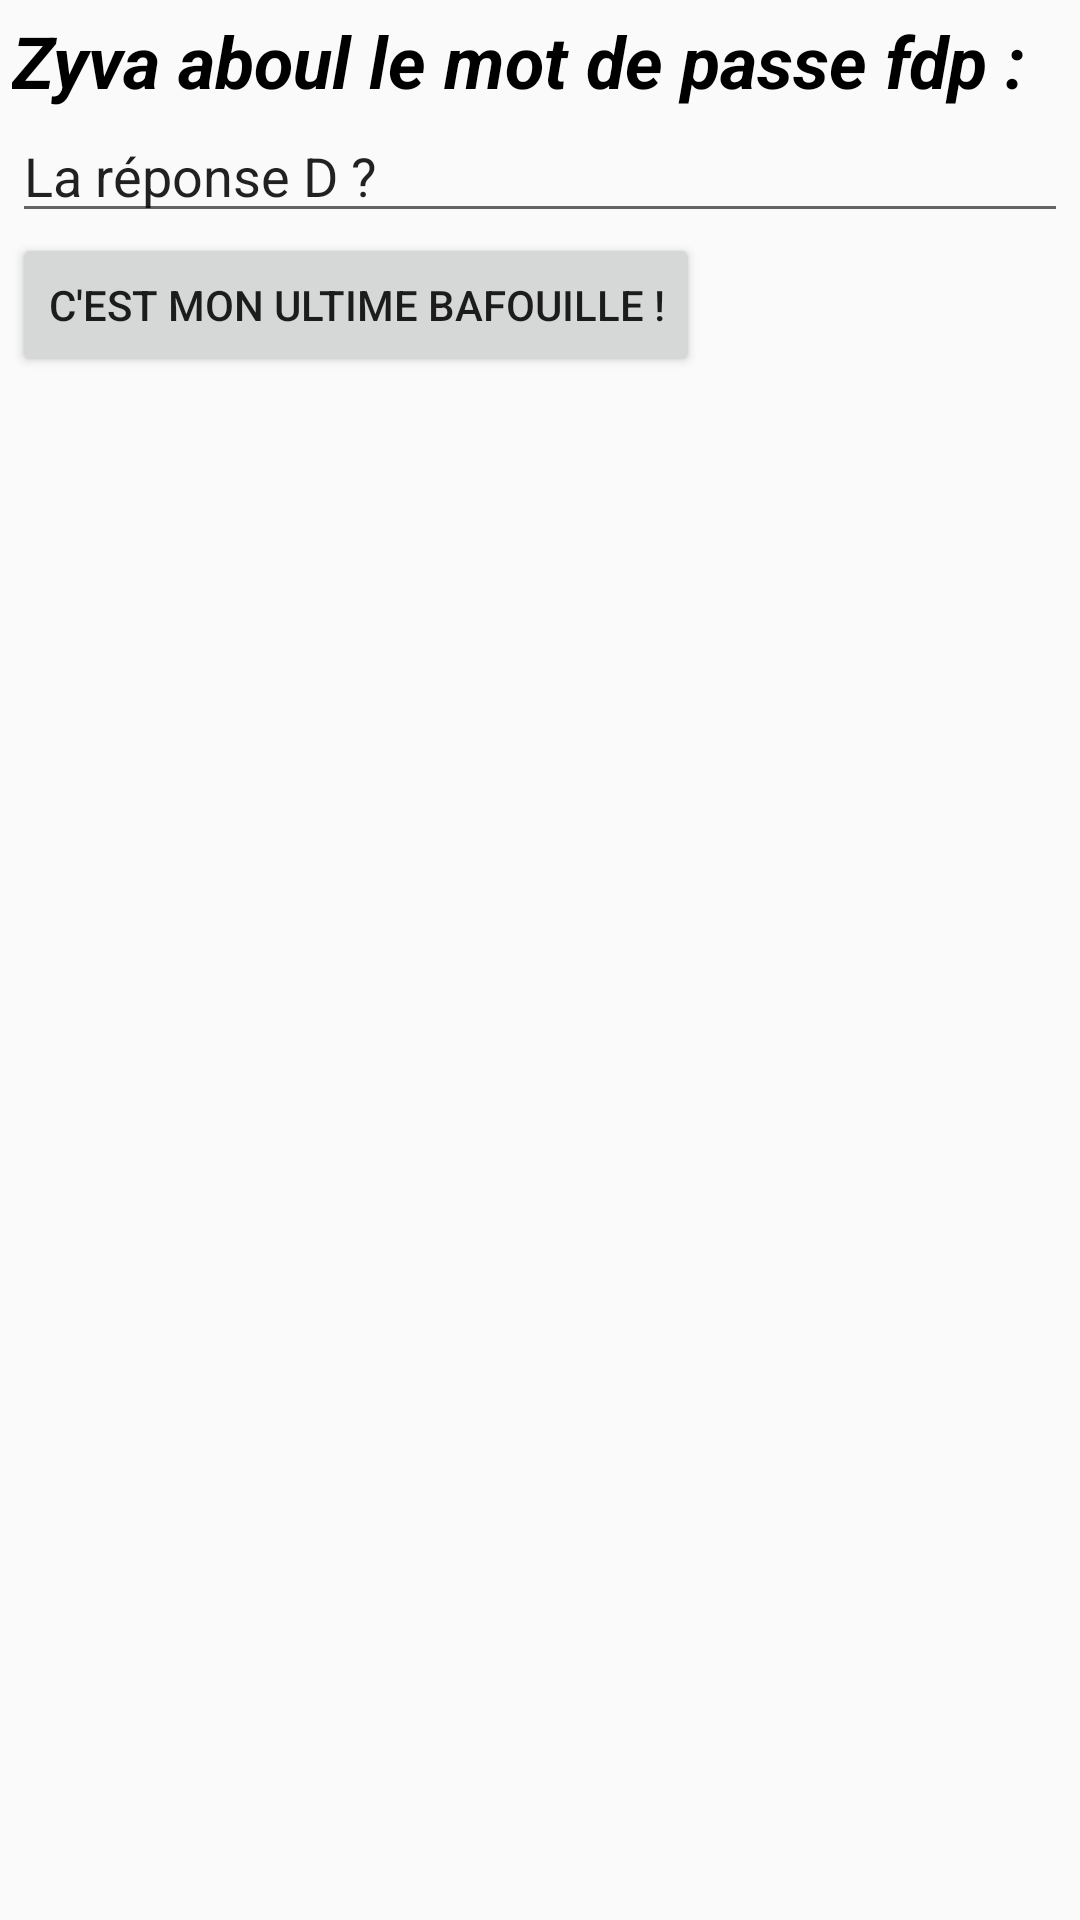

Layout XML and referenced resources for this Android screen:
<!-- AndroidManifest.xml: application theme AppTheme -->
<!-- res/layout/id_content.xml -->
<?xml version="1.0" encoding="utf-8"?>
<LinearLayout xmlns:android="http://schemas.android.com/apk/res/android"
    xmlns:app="http://schemas.android.com/apk/res-auto"
    xmlns:tools="http://schemas.android.com/tools"
    android:layout_width="match_parent"
    android:layout_height="match_parent"
    android:paddingBottom="@dimen/activity_vertical_margin"
    android:paddingLeft="@dimen/activity_horizontal_margin"
    android:paddingRight="@dimen/activity_horizontal_margin"
    android:paddingTop="@dimen/activity_vertical_margin"
    app:layout_behavior="@string/appbar_scrolling_view_behavior"
    tools:context="com.example.marc.applicartel.Identification"
    tools:showIn="@layout/id_app_bar"
    android:orientation="vertical">

    <TextView
        android:id="@+id/eltexto"
        android:layout_width="match_parent"
        android:layout_height="wrap_content"
        android:text="Zyva aboul le mot de passe fdp :"
        style="@style/DescriptionPage"/>

    <EditText
        android:id="@+id/elmdp"
        android:layout_width="match_parent"
        android:layout_height="wrap_content"
        android:text="La réponse D ?"/>

    <Button
        android:id="@+id/elbuton"
        android:layout_width="wrap_content"
        android:layout_height="wrap_content"
        android:text="C'est mon ultime bafouille !"/>



</LinearLayout>
<!-- res/layout/id_app_bar.xml (included above) -->
<?xml version="1.0" encoding="utf-8"?>
<android.support.design.widget.CoordinatorLayout xmlns:android="http://schemas.android.com/apk/res/android"
    xmlns:app="http://schemas.android.com/apk/res-auto"
    xmlns:tools="http://schemas.android.com/tools"
    android:layout_width="match_parent"
    android:layout_height="match_parent"
    android:fitsSystemWindows="true"
    tools:context="com.example.marc.applicartel.Identification">

    <android.support.design.widget.AppBarLayout
        android:layout_width="match_parent"
        android:layout_height="wrap_content"
        android:theme="@style/AppTheme.AppBarOverlay">

        <android.support.v7.widget.Toolbar
            android:id="@+id/toolbar"
            android:layout_width="match_parent"
            android:layout_height="?attr/actionBarSize"
            android:background="?attr/colorPrimary"
            app:popupTheme="@style/AppTheme.PopupOverlay" />

    </android.support.design.widget.AppBarLayout>

    <include layout="@layout/id_content" />    


</android.support.design.widget.CoordinatorLayout>
<!-- resources referenced by this layout -->
<resources>
  <dimen name="activity_horizontal_margin">4dp</dimen>
  <dimen name="activity_vertical_margin">4dp</dimen>
  <style name="AppTheme.AppBarOverlay" parent="ThemeOverlay.AppCompat.Dark.ActionBar" />
  <style name="AppTheme.PopupOverlay" parent="ThemeOverlay.AppCompat.Light" />
  <style name="DescriptionPage">
          <item name="android:textSize">24dp</item>
          <item name="android:textStyle"> bold|italic</item>
          <item name="android:textColor"> @color/black </item>
      </style>
  <style name="AppTheme" parent="Theme.AppCompat.Light.DarkActionBar">
          <item name="colorPrimary">@color/colorPrimary</item>
          <item name="colorPrimaryDark">@color/colorPrimaryDark</item>
          <item name="colorAccent">@color/colorAccent</item>
      </style>
  <color name="black">#000000</color>
  <color name="colorPrimary">#3F51B5</color>
  <color name="colorPrimaryDark">#303F9F</color>
  <color name="colorAccent">#FF4081</color>
</resources>
